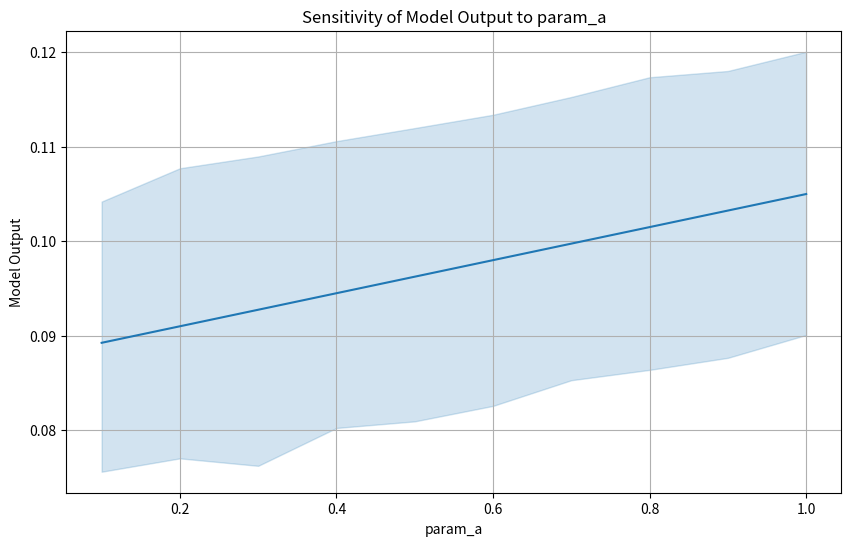
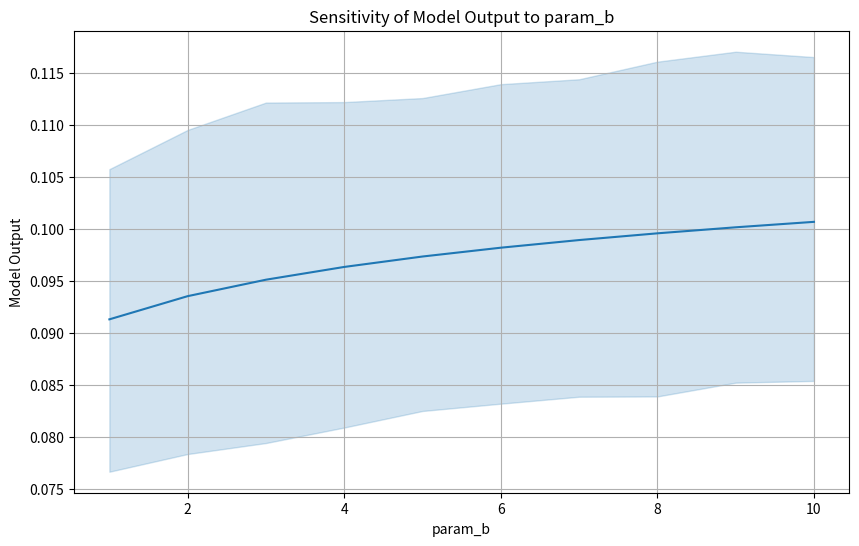
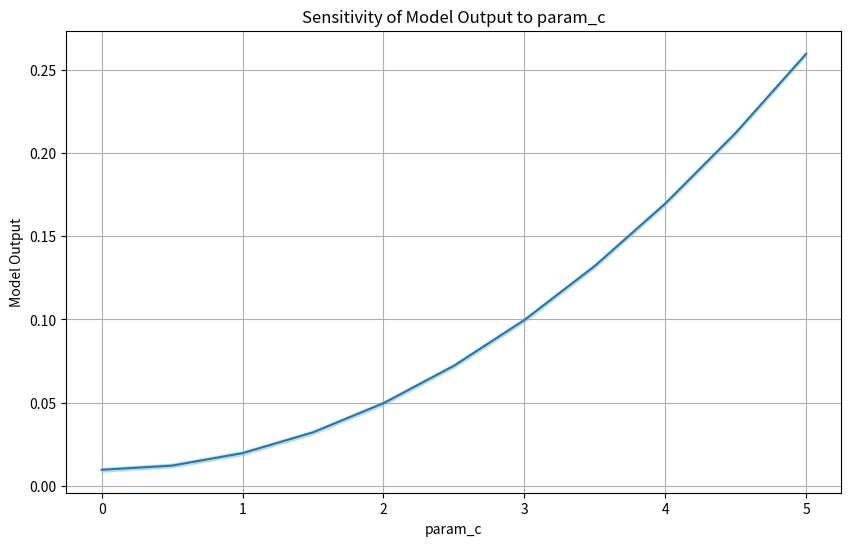

Python code for these plots, in order:


import numpy as np

def csass_model(param_a: float, param_b: float, param_c: float) -> float:
    """
    Placeholder function for the CSASS (Chemical Substances and Safety Assessment System) model.

    This function simulates a simplified interaction between three input parameters
    and returns a single numerical output. In a real scenario, this would be replaced
    by the actual CSASS model logic, potentially involving complex calculations,
    look-up tables, or calls to external libraries.

    Args:
        param_a (float): A generic input parameter (e.g., substance concentration, exposure duration).
        param_b (float): Another generic input parameter (e.g., toxicity factor, environmental variable).
        param_c (float): A third generic input parameter (e.g., absorption rate, population sensitivity).

    Returns:
        float: A single numerical output representing a key result of the CSASS model
               (e.g., risk score, environmental impact index).
    """
    # Example simplified calculation:
    # In a real model, this would be the complex logic of the CSASS system.
    model_output = (param_a * np.log(param_b + 1) + param_c**2) / 100.0
    return model_output

print("CSASS model placeholder function defined successfully.")


import numpy as np

# Define the parameters and their ranges for sensitivity analysis
parameters = {
    'param_a': {'min': 0.1, 'max': 1.0, 'step': 0.1},
    'param_b': {'min': 1.0, 'max': 10.0, 'step': 1.0},
    'param_c': {'min': 0.0, 'max': 5.0, 'step': 0.5}
}

print("Parameters and their ranges defined successfully:")
for param, details in parameters.items():
    print(f"  {param}: Min={details['min']}, Max={details['max']}, Step={details['step']}")

import itertools
import pandas as pd

# Create lists of values for each parameter
param_a_values = np.arange(parameters['param_a']['min'], parameters['param_a']['max'] + parameters['param_a']['step']/2, parameters['param_a']['step'])
param_b_values = np.arange(parameters['param_b']['min'], parameters['param_b']['max'] + parameters['param_b']['step']/2, parameters['param_b']['step'])
param_c_values = np.arange(parameters['param_c']['min'], parameters['param_c']['max'] + parameters['param_c']['step']/2, parameters['param_c']['step'])

# Generate all combinations of parameters
all_param_combinations = list(itertools.product(param_a_values, param_b_values, param_c_values))

# List to store results
results = []

print(f"Executing CSASS model for {len(all_param_combinations)} parameter combinations...")

# Execute the model for each combination
for combo in all_param_combinations:
    param_a, param_b, param_c = combo
    model_output = csass_model(param_a, param_b, param_c)
    results.append({
        'param_a': param_a,
        'param_b': param_b,
        'param_c': param_c,
        'model_output': model_output
    })

# Convert results to a pandas DataFrame
simulation_results = pd.DataFrame(results)

print("Model execution complete. First 5 rows of simulation_results:")
print(simulation_results.head())
print(f"Total number of simulations: {len(simulation_results)}")

import matplotlib.pyplot as plt
import seaborn as sns

# Identify the parameter columns for plotting
parameter_columns = ['param_a', 'param_b', 'param_c']

print("Generating sensitivity plots...")

# Generate line plots for each parameter
for param in parameter_columns:
    plt.figure(figsize=(10, 6))
    sns.lineplot(data=simulation_results, x=param, y='model_output')
    plt.title(f"Sensitivity of Model Output to {param}")
    plt.xlabel(param)
    plt.ylabel("Model Output")
    plt.grid(True)
    plt.show()

print("Sensitivity plots generated successfully.")